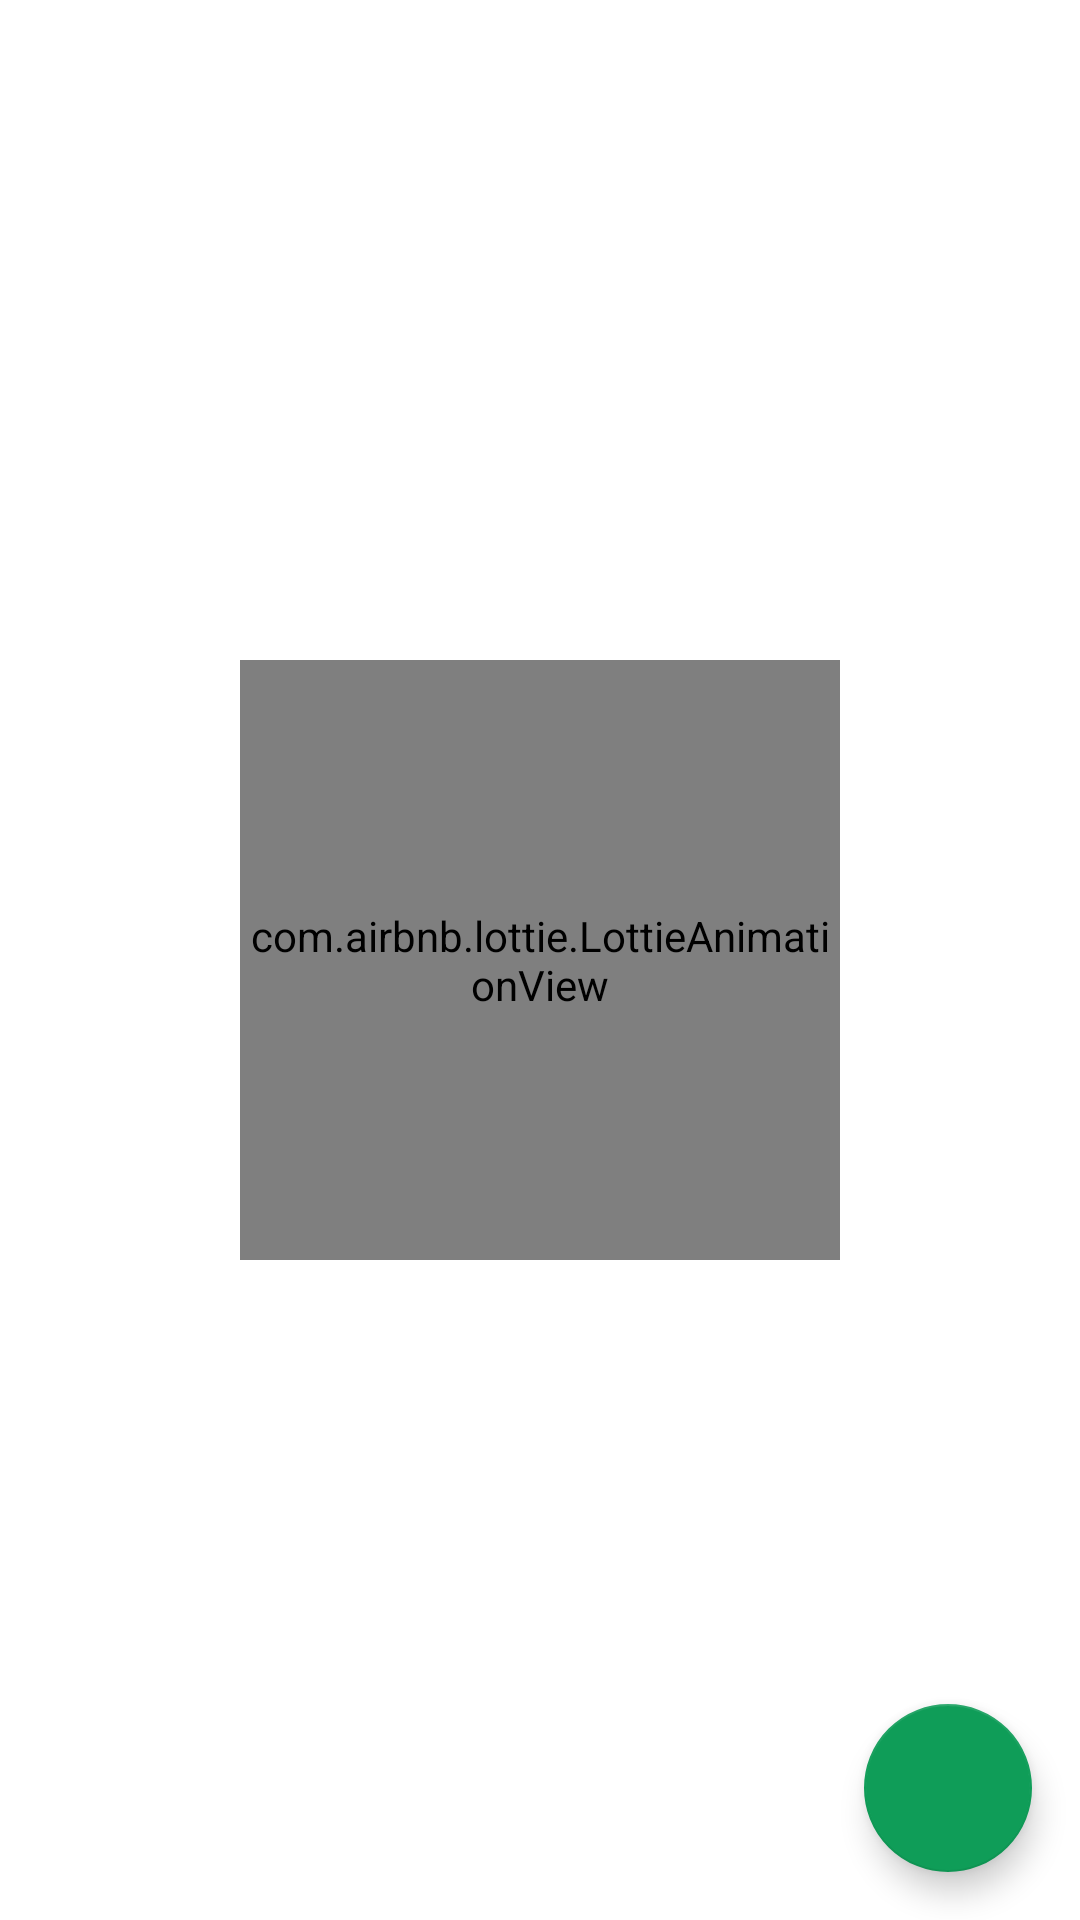

Layout XML and referenced resources for this Android screen:
<!-- AndroidManifest.xml: application theme Theme.DicodingStoryApp -->
<!-- res/layout/activity_story.xml -->
<?xml version="1.0" encoding="utf-8"?>
<androidx.constraintlayout.widget.ConstraintLayout xmlns:android="http://schemas.android.com/apk/res/android"
    xmlns:app="http://schemas.android.com/apk/res-auto"
    xmlns:tools="http://schemas.android.com/tools"
    android:layout_width="match_parent"
    android:layout_height="match_parent"
    tools:context=".ui.story.StoryActivity">

    <com.airbnb.lottie.LottieAnimationView
        android:id="@+id/lottieAnimationView"
        android:layout_width="200dp"
        android:layout_height="200dp"
        android:layout_centerHorizontal="true"
        app:layout_constraintBottom_toBottomOf="parent"
        app:layout_constraintEnd_toEndOf="parent"
        app:layout_constraintStart_toStartOf="parent"
        app:layout_constraintTop_toTopOf="parent" />

    <TextView
        android:id="@+id/tv_no_data"
        android:layout_width="wrap_content"
        android:layout_height="wrap_content"
        android:layout_centerInParent="true"
        android:gravity="center"
        android:textSize="18sp"
        app:layout_constraintEnd_toEndOf="@+id/lottieAnimationView"
        app:layout_constraintStart_toStartOf="@+id/lottieAnimationView"
        app:layout_constraintTop_toBottomOf="@+id/lottieAnimationView"
        tools:text="Error" />

    <androidx.recyclerview.widget.RecyclerView
        android:id="@+id/rv_stories"
        android:layout_width="0dp"
        android:layout_height="0dp"
        tools:listitem="@layout/item_story"
        app:layout_constraintBottom_toBottomOf="parent"
        app:layout_constraintEnd_toEndOf="parent"
        app:layout_constraintStart_toStartOf="parent"
        app:layout_constraintTop_toTopOf="parent" />

    <androidx.coordinatorlayout.widget.CoordinatorLayout
        android:layout_width="match_parent"
        android:layout_height="match_parent">

        <com.google.android.material.floatingactionbutton.FloatingActionButton
            android:id="@+id/btn_add_story"
            android:layout_width="wrap_content"
            android:layout_height="wrap_content"
            android:layout_gravity="bottom|right"
            android:layout_margin="16dp"
            android:src="@drawable/ic_photo_camera"
            app:layout_anchorGravity="bottom|right|end"
            tools:ignore="ContentDescription,RtlHardcoded,SpeakableTextPresentCheck" />

    </androidx.coordinatorlayout.widget.CoordinatorLayout>
</androidx.constraintlayout.widget.ConstraintLayout>
<!-- res/layout/item_story.xml (included above) -->
<?xml version="1.0" encoding="utf-8"?>
<androidx.cardview.widget.CardView xmlns:android="http://schemas.android.com/apk/res/android"
    xmlns:card_view="http://schemas.android.com/apk/res-auto"
    xmlns:tools="http://schemas.android.com/tools"
    android:id="@+id/card_view"
    android:layout_width="match_parent"
    android:layout_height="100dp"
    android:layout_gravity="center"
    android:layout_marginLeft="8dp"
    android:layout_marginTop="4dp"
    android:layout_marginRight="8dp"
    android:layout_marginBottom="4dp"
    card_view:cardCornerRadius="4dp">

    <androidx.constraintlayout.widget.ConstraintLayout
        android:layout_width="match_parent"
        android:layout_height="match_parent"
        android:padding="8dp">

        <de.hdodenhof.circleimageview.CircleImageView
            android:id="@+id/img_item_photo"
            android:layout_width="75dp"
            android:layout_height="75dp"
            card_view:layout_constraintBottom_toBottomOf="parent"
            card_view:layout_constraintStart_toStartOf="parent"
            card_view:layout_constraintTop_toTopOf="parent"
            tools:ignore="ImageContrastCheck"
            tools:src="@tools:sample/avatars" />

        <TextView
            android:id="@+id/tv_name"
            android:layout_width="0dp"
            android:layout_height="wrap_content"
            android:layout_marginStart="12dp"
            android:layout_marginTop="10dp"
            android:layout_marginEnd="8dp"
            android:layout_toEndOf="@id/img_item_photo"
            android:textSize="18sp"
            android:textStyle="bold"
            card_view:layout_constraintEnd_toEndOf="parent"
            card_view:layout_constraintStart_toEndOf="@+id/img_item_photo"
            card_view:layout_constraintTop_toTopOf="@+id/img_item_photo"
            tools:text="Name" />

        <TextView
            android:id="@+id/tv_created"
            android:layout_width="0dp"
            android:layout_height="wrap_content"
            android:layout_marginTop="2dp"
            android:textSize="14sp"
            card_view:layout_constraintEnd_toEndOf="@+id/tv_name"
            card_view:layout_constraintStart_toStartOf="@+id/tv_name"
            card_view:layout_constraintTop_toBottomOf="@+id/tv_name"
            tools:text="Name" />

    </androidx.constraintlayout.widget.ConstraintLayout>
</androidx.cardview.widget.CardView>
<!-- resources referenced by this layout -->
<resources>
  <style name="Theme.DicodingStoryApp" parent="Theme.MaterialComponents.DayNight.DarkActionBar">
          
          <item name="colorPrimary">@color/colorPrimary</item>
          <item name="colorPrimaryVariant">@color/colorPrimaryDark</item>
          <item name="colorOnPrimary">@color/white</item>
          
          <item name="colorSecondary">@color/colorPrimary</item>
          <item name="colorSecondaryVariant">@color/colorPrimaryDark</item>
          <item name="colorOnSecondary">@color/white</item>
          
          <item name="android:statusBarColor">?attr/colorPrimaryVariant</item>
      </style>
  <color name="colorPrimary">#0f9d58</color>
  <color name="colorPrimaryDark">#0b8043</color>
  <color name="white">#FFFFFFFF</color>
</resources>
